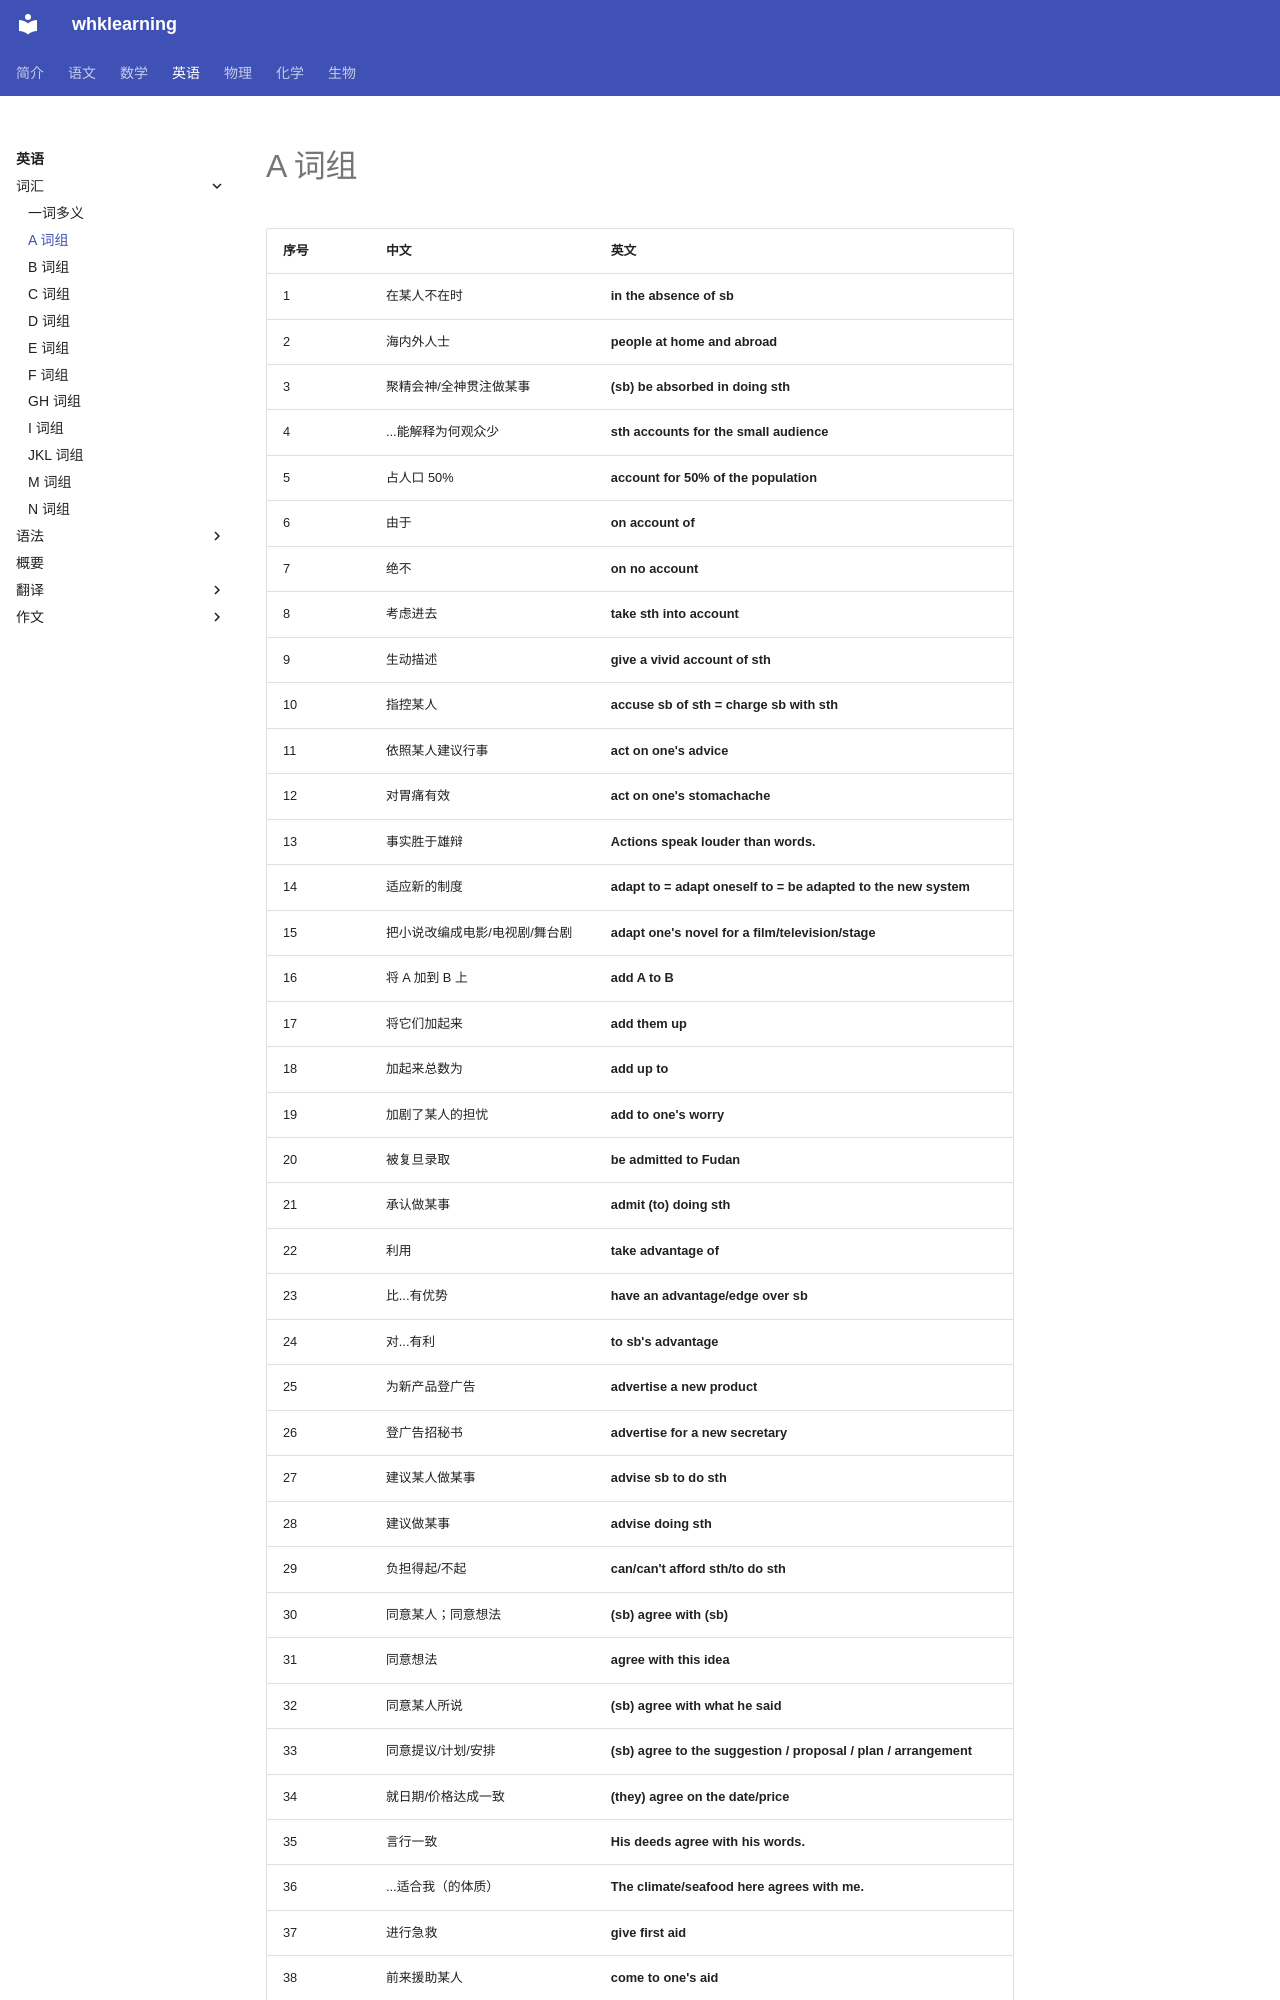

repository: levitate921/myblog · page: english/vocabulary/a-phrases/index.html · generator: mkdocs

# A 词组

| 序号 | 中文 | 英文 |
| --- | --- | --- |
| 1 | 在某人不在时 | **in the absence of sb** |
| 2 | 海内外人士 | **people at home and abroad** |
| 3 | 聚精会神/全神贯注做某事 | **(sb) be absorbed in doing sth** |
| 4 | ...能解释为何观众少 | **sth accounts for the small audience** |
| 5 | 占人口 50% | **account for 50% of the population** |
| 6 | 由于 | **on account of** |
| 7 | 绝不 | **on no account** |
| 8 | 考虑进去 | **take sth into account** |
| 9 | 生动描述 | **give a vivid account of sth** |
| 10 | 指控某人 | **accuse sb of sth = charge sb with sth** |
| 11 | 依照某人建议行事 | **act on one's advice** |
| 12 | 对胃痛有效 | **act on one's stomachache** |
| 13 | 事实胜于雄辩 | **Actions speak louder than words.** |
| 14 | 适应新的制度 | **adapt to = adapt oneself to = be adapted to the new system** |
| 15 | 把小说改编成电影/电视剧/舞台剧 | **adapt one's novel for a film/television/stage** |
| 16 | 将 A 加到 B 上 | **add A to B** |
| 17 | 将它们加起来 | **add them up** |
| 18 | 加起来总数为 | **add up to** |
| 19 | 加剧了某人的担忧 | **add to one's worry** |
| 20 | 被复旦录取 | **be admitted to Fudan** |
| 21 | 承认做某事 | **admit (to) doing sth** |
| 22 | 利用 | **take advantage of** |
| 23 | 比...有优势 | **have an advantage/edge over sb** |
| 24 | 对...有利 | **to sb's advantage** |
| 25 | 为新产品登广告 | **advertise a new product** |
| 26 | 登广告招秘书 | **advertise for a new secretary** |
| 27 | 建议某人做某事 | **advise sb to do sth** |
| 28 | 建议做某事 | **advise doing sth** |
| 29 | 负担得起/不起 | **can/can't afford sth/to do sth** |
| 30 | 同意某人；同意想法 | **(sb) agree with (sb)** |
| 31 | 同意想法 | **agree with this idea** |
| 32 | 同意某人所说 | **(sb) agree with what he said** |
| 33 | 同意提议/计划/安排 | **(sb) agree to the suggestion / proposal / plan / arrangement** |
| 34 | 就日期/价格达成一致 | **(they) agree on the date/price** |
| 35 | 言行一致 | **His deeds agree with his words.** |
| 36 | ...适合我（的体质） | **The climate/seafood here agrees with me.** |
| 37 | 进行急救 | **give first aid** |
| 38 | 前来援助某人 | **come to one's aid** |
| 39 | 允许某人做某事 | **allow sb to do sth** |
| 40 | 允许做某事 | **allow doin
